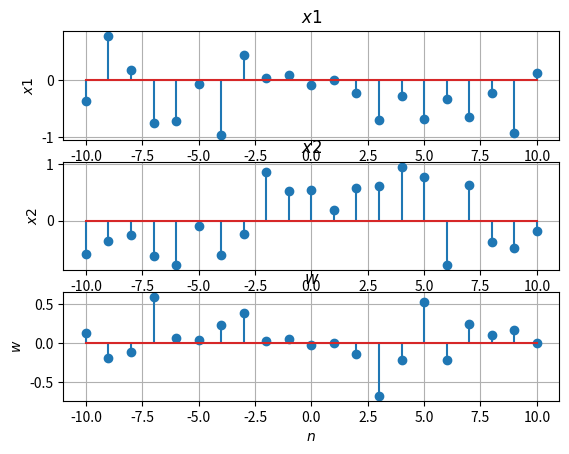

This figure's Python source:
# encoding utf-8
# python 3.10

import numpy as np
import matplotlib.pyplot as plt

np.random.seed(2023)

n = np.arange(-10, 11, 1)
x1 = np.random.uniform(-1, 1, 21)
x2 = np.random.uniform(-1, 1, 21)

plt.subplot(3, 1, 1)
plt.stem(n, x1)
plt.title('$ x1 $')
plt.xlabel('$ n $')
plt.ylabel('$ x1 $')
plt.grid(True)

plt.subplot(3, 1, 2)
plt.stem(n, x2)
plt.title('$ x2 $')
plt.xlabel('$ n $')
plt.ylabel('$ x2 $')
plt.grid(True)

x_rolled = np.roll(x2, -1)
x_rolled[x_rolled.size - 1:x_rolled.size] = 0
w = x1 * x_rolled

plt.subplot(3, 1, 3)
plt.stem(n, w)
plt.title('$ w $')
plt.xlabel('$ n $')
plt.ylabel('$ w $')
plt.grid(True)

plt.show()
